Photos from the image-classification dataset "datasets" in the GitHub repository CapstoneFresheats/ML-FreshEats. Its 6 classes are: apel segar, apel tidak segar, jeruk segar, jeruk tidak segar, pisang segar, pisang tidak segar.

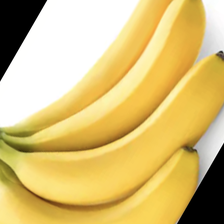
Label: pisang segar

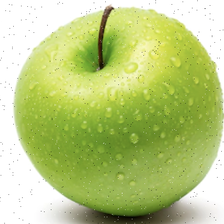
Label: apel segar

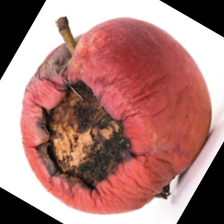
Label: apel tidak segar

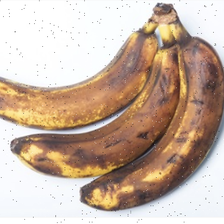
Label: pisang tidak segar

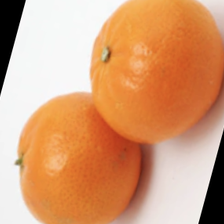
Label: jeruk segar

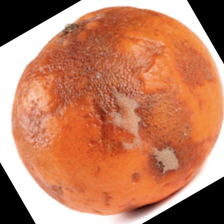
Label: jeruk tidak segar
